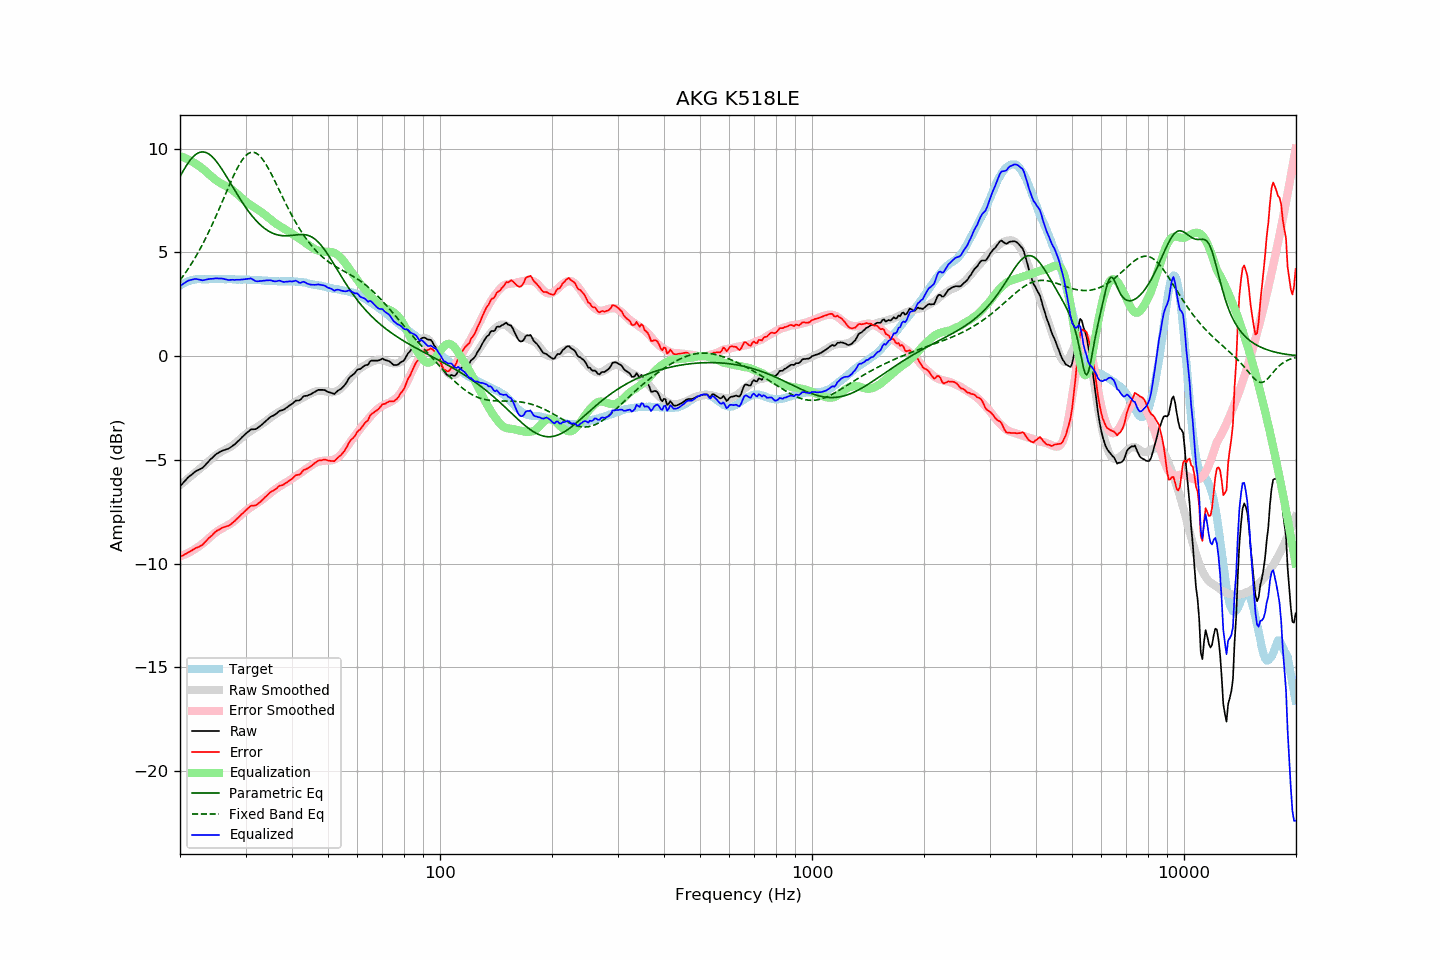

The file beside this chart, header and first rows:
frequency, raw, error, smoothed, error_smoothed, equalization, parametric_eq, fixed_band_eq, equalized_raw, equalized_smoothed, target
20.00, -6.27, -9.68, -6.22, -9.65, 9.65, 8.65, 3.66, 3.37, 3.43, 3.40
20.20, -6.18, -9.64, -6.15, -9.62, 9.62, 8.80, 3.77, 3.44, 3.47, 3.45
20.40, -6.10, -9.60, -6.09, -9.59, 9.59, 8.93, 3.87, 3.49, 3.50, 3.50
20.61, -6.02, -9.55, -6.02, -9.56, 9.56, 9.07, 3.98, 3.54, 3.54, 3.53
20.81, -5.93, -9.51, -5.96, -9.52, 9.52, 9.19, 4.09, 3.59, 3.56, 3.58
21.02, -5.84, -9.46, -5.89, -9.49, 9.49, 9.31, 4.20, 3.64, 3.59, 3.62
21.23, -5.78, -9.42, -5.83, -9.45, 9.45, 9.42, 4.32, 3.66, 3.62, 3.64
21.44, -5.72, -9.38, -5.76, -9.40, 9.40, 9.51, 4.44, 3.68, 3.64, 3.66
21.66, -5.66, -9.33, -5.70, -9.36, 9.36, 9.60, 4.57, 3.70, 3.66, 3.68
21.87, -5.59, -9.28, -5.63, -9.31, 9.31, 9.67, 4.69, 3.72, 3.68, 3.69
22.09, -5.53, -9.24, -5.57, -9.26, 9.26, 9.73, 4.83, 3.73, 3.69, 3.71
22.31, -5.50, -9.22, -5.50, -9.21, 9.21, 9.78, 4.96, 3.71, 3.71, 3.72
22.54, -5.47, -9.18, -5.45, -9.16, 9.16, 9.82, 5.10, 3.69, 3.71, 3.72
22.76, -5.42, -9.14, -5.39, -9.10, 9.10, 9.84, 5.24, 3.68, 3.71, 3.71
22.99, -5.38, -9.09, -5.32, -9.04, 9.04, 9.85, 5.39, 3.66, 3.72, 3.70
23.22, -5.30, -9.01, -5.26, -8.98, 8.98, 9.84, 5.54, 3.67, 3.72, 3.70
23.45, -5.22, -8.93, -5.19, -8.91, 8.91, 9.82, 5.69, 3.69, 3.72, 3.70
23.69, -5.14, -8.85, -5.12, -8.84, 8.84, 9.79, 5.85, 3.71, 3.72, 3.71
23.92, -5.05, -8.76, -5.05, -8.77, 8.77, 9.74, 6.01, 3.72, 3.72, 3.71
24.16, -4.97, -8.69, -4.99, -8.70, 8.70, 9.69, 6.17, 3.73, 3.72, 3.72
24.40, -4.90, -8.63, -4.92, -8.63, 8.63, 9.62, 6.34, 3.73, 3.72, 3.73
24.65, -4.83, -8.54, -4.85, -8.57, 8.57, 9.54, 6.51, 3.74, 3.72, 3.72
24.89, -4.75, -8.47, -4.79, -8.51, 8.51, 9.45, 6.68, 3.75, 3.72, 3.72
25.14, -4.69, -8.41, -4.73, -8.45, 8.45, 9.35, 6.86, 3.75, 3.72, 3.72
25.39, -4.65, -8.38, -4.68, -8.40, 8.40, 9.25, 7.04, 3.74, 3.72, 3.72
25.65, -4.60, -8.33, -4.63, -8.35, 8.35, 9.14, 7.22, 3.75, 3.72, 3.72
25.91, -4.57, -8.28, -4.59, -8.31, 8.31, 9.02, 7.40, 3.74, 3.72, 3.71
26.16, -4.53, -8.25, -4.55, -8.27, 8.27, 8.90, 7.58, 3.73, 3.72, 3.71
26.43, -4.51, -8.23, -4.51, -8.22, 8.22, 8.78, 7.76, 3.71, 3.71, 3.71
26.69, -4.48, -8.19, -4.47, -8.18, 8.18, 8.65, 7.95, 3.70, 3.71, 3.71
26.96, -4.46, -8.18, -4.43, -8.14, 8.14, 8.52, 8.13, 3.67, 3.71, 3.72
27.23, -4.42, -8.13, -4.38, -8.09, 8.09, 8.39, 8.30, 3.68, 3.71, 3.72
27.50, -4.36, -8.08, -4.34, -8.04, 8.04, 8.26, 8.48, 3.68, 3.71, 3.71
27.77, -4.30, -8.01, -4.28, -7.99, 7.99, 8.13, 8.65, 3.69, 3.70, 3.70
28.05, -4.25, -7.96, -4.23, -7.93, 7.93, 8.00, 8.81, 3.67, 3.70, 3.70
28.33, -4.17, -7.86, -4.16, -7.86, 7.86, 7.88, 8.97, 3.69, 3.70, 3.69
28.62, -4.11, -7.79, -4.09, -7.79, 7.79, 7.75, 9.12, 3.68, 3.70, 3.69
28.90, -4.03, -7.73, -4.02, -7.72, 7.72, 7.62, 9.25, 3.68, 3.70, 3.70
29.19, -3.95, -7.64, -3.95, -7.65, 7.65, 7.50, 9.38, 3.69, 3.70, 3.69
29.48, -3.87, -7.58, -3.89, -7.58, 7.58, 7.38, 9.49, 3.70, 3.69, 3.70
29.78, -3.81, -7.50, -3.82, -7.51, 7.51, 7.27, 9.59, 3.71, 3.69, 3.69
30.08, -3.73, -7.42, -3.76, -7.45, 7.45, 7.16, 9.67, 3.72, 3.69, 3.70
30.38, -3.67, -7.35, -3.71, -7.39, 7.39, 7.05, 9.74, 3.73, 3.69, 3.69
30.68, -3.60, -7.29, -3.65, -7.34, 7.34, 6.94, 9.79, 3.73, 3.68, 3.68
30.99, -3.54, -7.22, -3.60, -7.29, 7.29, 6.84, 9.82, 3.75, 3.68, 3.68
31.30, -3.52, -7.20, -3.56, -7.24, 7.24, 6.75, 9.83, 3.71, 3.68, 3.68
31.61, -3.52, -7.20, -3.51, -7.19, 7.19, 6.65, 9.82, 3.66, 3.68, 3.68
31.93, -3.51, -7.19, -3.46, -7.14, 7.14, 6.57, 9.80, 3.62, 3.67, 3.68
32.24, -3.47, -7.14, -3.41, -7.08, 7.08, 6.48, 9.76, 3.61, 3.67, 3.66
32.57, -3.42, -7.08, -3.37, -7.03, 7.03, 6.40, 9.70, 3.62, 3.66, 3.67
32.89, -3.35, -7.02, -3.32, -6.98, 6.98, 6.33, 9.62, 3.62, 3.66, 3.67
33.22, -3.29, -6.95, -3.27, -6.92, 6.92, 6.26, 9.53, 3.63, 3.65, 3.65
33.55, -3.22, -6.87, -3.22, -6.87, 6.87, 6.20, 9.43, 3.64, 3.65, 3.65
33.89, -3.15, -6.79, -3.16, -6.80, 6.80, 6.14, 9.31, 3.65, 3.64, 3.64
34.23, -3.09, -6.73, -3.10, -6.74, 6.74, 6.08, 9.18, 3.66, 3.64, 3.64
34.57, -3.01, -6.64, -3.04, -6.68, 6.68, 6.03, 9.05, 3.66, 3.63, 3.63
34.92, -2.95, -6.57, -2.98, -6.61, 6.61, 5.99, 8.90, 3.66, 3.63, 3.63
35.27, -2.90, -6.52, -2.92, -6.54, 6.54, 5.95, 8.75, 3.65, 3.62, 3.62
35.62, -2.86, -6.48, -2.86, -6.48, 6.48, 5.92, 8.60, 3.62, 3.62, 3.62
35.97, -2.82, -6.44, -2.81, -6.43, 6.43, 5.89, 8.44, 3.60, 3.62, 3.62
... 635 more rows
